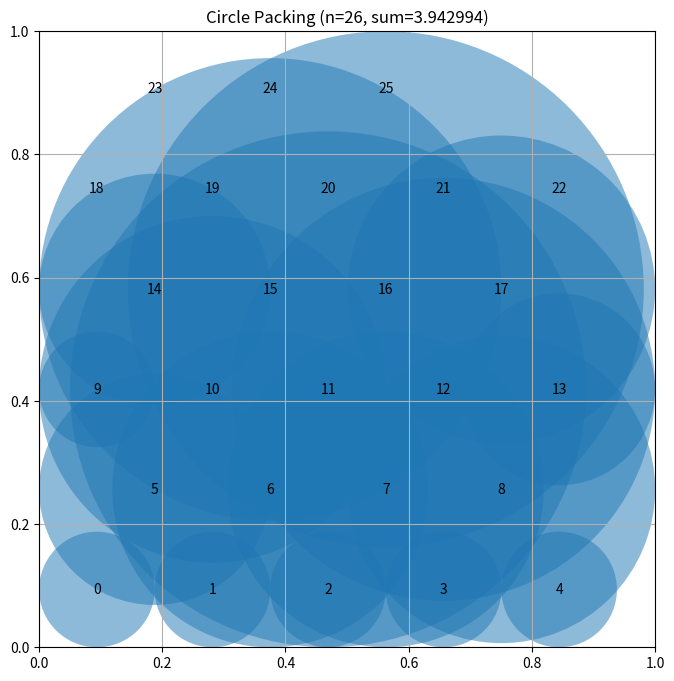

This chart was generated by the following Python code:
# EVOLVE-BLOCK-START
import numpy as np

def _max_radius_for_center(pt, centers, radii):
    """Maximum feasible radius for a single point given other circles."""
    x, y = pt
    # distance to walls
    r = min(x, y, 1.0 - x, 1.0 - y)
    if centers.shape[0]:
        d = np.sqrt(((centers - pt) ** 2).sum(axis=1)) - radii
        r = min(r, d.min())
    return max(r, 0.0)


def _compute_max_radii(centers):
    """Return maximal radii for all centers respecting walls and non‑overlap."""
    n = centers.shape[0]
    radii = np.empty(n, dtype=float)
    for i in range(n):
        # treat other circles as fixed when computing radius for i
        other_centers = np.delete(centers, i, axis=0)
        other_radii = np.delete(radii, i) if i < n else np.empty(0)
        radii[i] = _max_radius_for_center(centers[i], other_centers, other_radii)
    return radii


def _hex_grid(radius):
    """Generate hexagonal lattice points for a given radius."""
    dy = np.sqrt(3) * radius
    centers = []
    y = radius
    row = 0
    while y <= 1.0 - radius + 1e-12:
        offset = radius if row % 2 == 0 else 2 * radius
        x = offset
        while x <= 1.0 - radius + 1e-12:
            centers.append([x, y])
            x += 2 * radius
        row += 1
        y += dy
    return np.array(centers)


def _optimal_uniform_radius(target_n=26, iters=30):
    """Binary search for the largest uniform radius that yields at least target_n points."""
    low, high = 0.0, 0.5
    best = 0.0
    for _ in range(iters):
        mid = (low + high) / 2.0
        cnt = _hex_grid(mid).shape[0]
        if cnt >= target_n:
            best = mid
            low = mid
        else:
            high = mid
    return best


def construct_packing():
    """Dense packing of 26 circles using hex‑grid seeds and greedy local search."""
    n = 26
    rng = np.random.default_rng(seed=1)          # perturbations
    jitter_rng = np.random.default_rng(seed=0)    # seed jitter

    max_seeds = 4
    max_iters_per_seed = 3000
    step_scale = 0.03

    best_sum = -1.0
    best_centers = None
    best_radii = None

    uniform_r = _optimal_uniform_radius(target_n=n, iters=30)

    for seed_idx in range(max_seeds):
        centers = _hex_grid(uniform_r)
        if centers.shape[0] > n:
            centers = centers[:n]

        if seed_idx > 0:
            # small jitter to escape local minima
            offset = jitter_rng.uniform(-0.01, 0.01, size=centers.shape)
            centers = np.clip(centers + offset, 0.0, 1.0)

        radii = _compute_max_radii(centers)

        # greedy local search on center positions
        for _ in range(max_iters_per_seed):
            i = rng.integers(n)
            proposal = centers[i].copy()
            proposal += rng.normal(scale=step_scale, size=2)
            np.clip(proposal, 0.0, 1.0, out=proposal)

            new_centers = centers.copy()
            new_centers[i] = proposal
            new_radii = _compute_max_radii(new_centers)

            if np.any(new_radii <= 0):
                continue

            if new_radii.sum() > radii.sum():
                centers, radii = new_centers, new_radii

        total = radii.sum()
        if total > best_sum:
            best_sum = total
            best_centers = centers.copy()
            best_radii = radii.copy()

    # deterministic fine‑tuning after the best seed is selected
    for i in range(n):
        improved = True
        while improved:
            improved = False
            for dx, dy in [(step_scale, 0), (-step_scale, 0),
                           (0, step_scale), (0, -step_scale)]:
                cand = best_centers[i].copy()
                cand[0] = np.clip(cand[0] + dx, 0.0, 1.0)
                cand[1] = np.clip(cand[1] + dy, 0.0, 1.0)

                new_centers = best_centers.copy()
                new_centers[i] = cand
                new_radii = _compute_max_radii(new_centers)

                if new_radii.sum() > best_sum:
                    best_sum = new_radii.sum()
                    best_centers = new_centers
                    best_radii = new_radii
                    improved = True
                    break

    return best_centers, best_radii, float(best_sum)
# EVOLVE-BLOCK-END


# This part remains fixed (not evolved)
def run_packing():
    """Run the circle packing constructor for n=26"""
    centers, radii, sum_radii = construct_packing()
    return centers, radii, sum_radii


def visualize(centers, radii):
    """
    Visualize the circle packing

    Args:
        centers: np.array of shape (n, 2) with (x, y) coordinates
        radii: np.array of shape (n) with radius of each circle
    """
    import matplotlib.pyplot as plt
    from matplotlib.patches import Circle

    fig, ax = plt.subplots(figsize=(8, 8))

    # Draw unit square
    ax.set_xlim(0, 1)
    ax.set_ylim(0, 1)
    ax.set_aspect("equal")
    ax.grid(True)

    # Draw circles
    for i, (center, radius) in enumerate(zip(centers, radii)):
        circle = Circle(center, radius, alpha=0.5)
        ax.add_patch(circle)
        ax.text(center[0], center[1], str(i), ha="center", va="center")

    plt.title(f"Circle Packing (n={len(centers)}, sum={sum(radii):.6f})")
    plt.show()


if __name__ == "__main__":
    centers, radii, sum_radii = run_packing()
    print(f"Sum of radii: {sum_radii}")
    # AlphaEvolve improved this to 2.635

    # Uncomment to visualize:
    visualize(centers, radii)
